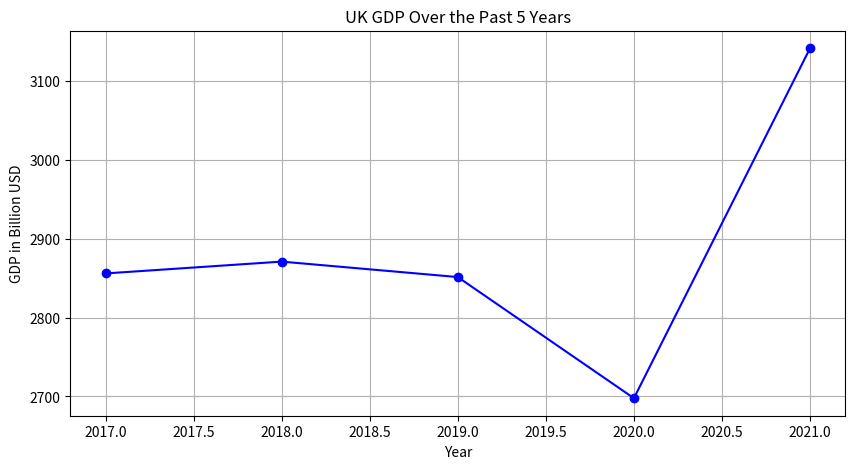

The script that saved this image:
import matplotlib.pyplot as plt

# Data
years = [2017, 2018, 2019, 2020, 2021]
gdp = [2856, 2871, 2851.41, 2697.81, 3141.51]

# Create the plot
plt.figure(figsize=(10, 5))
plt.plot(years, gdp, marker='o', linestyle='-', color='b')
plt.title('UK GDP Over the Past 5 Years')
plt.xlabel('Year')
plt.ylabel('GDP in Billion USD')
plt.grid(True)
plt.savefig('uk_gdp_over_past_5_years.png')
plt.show()